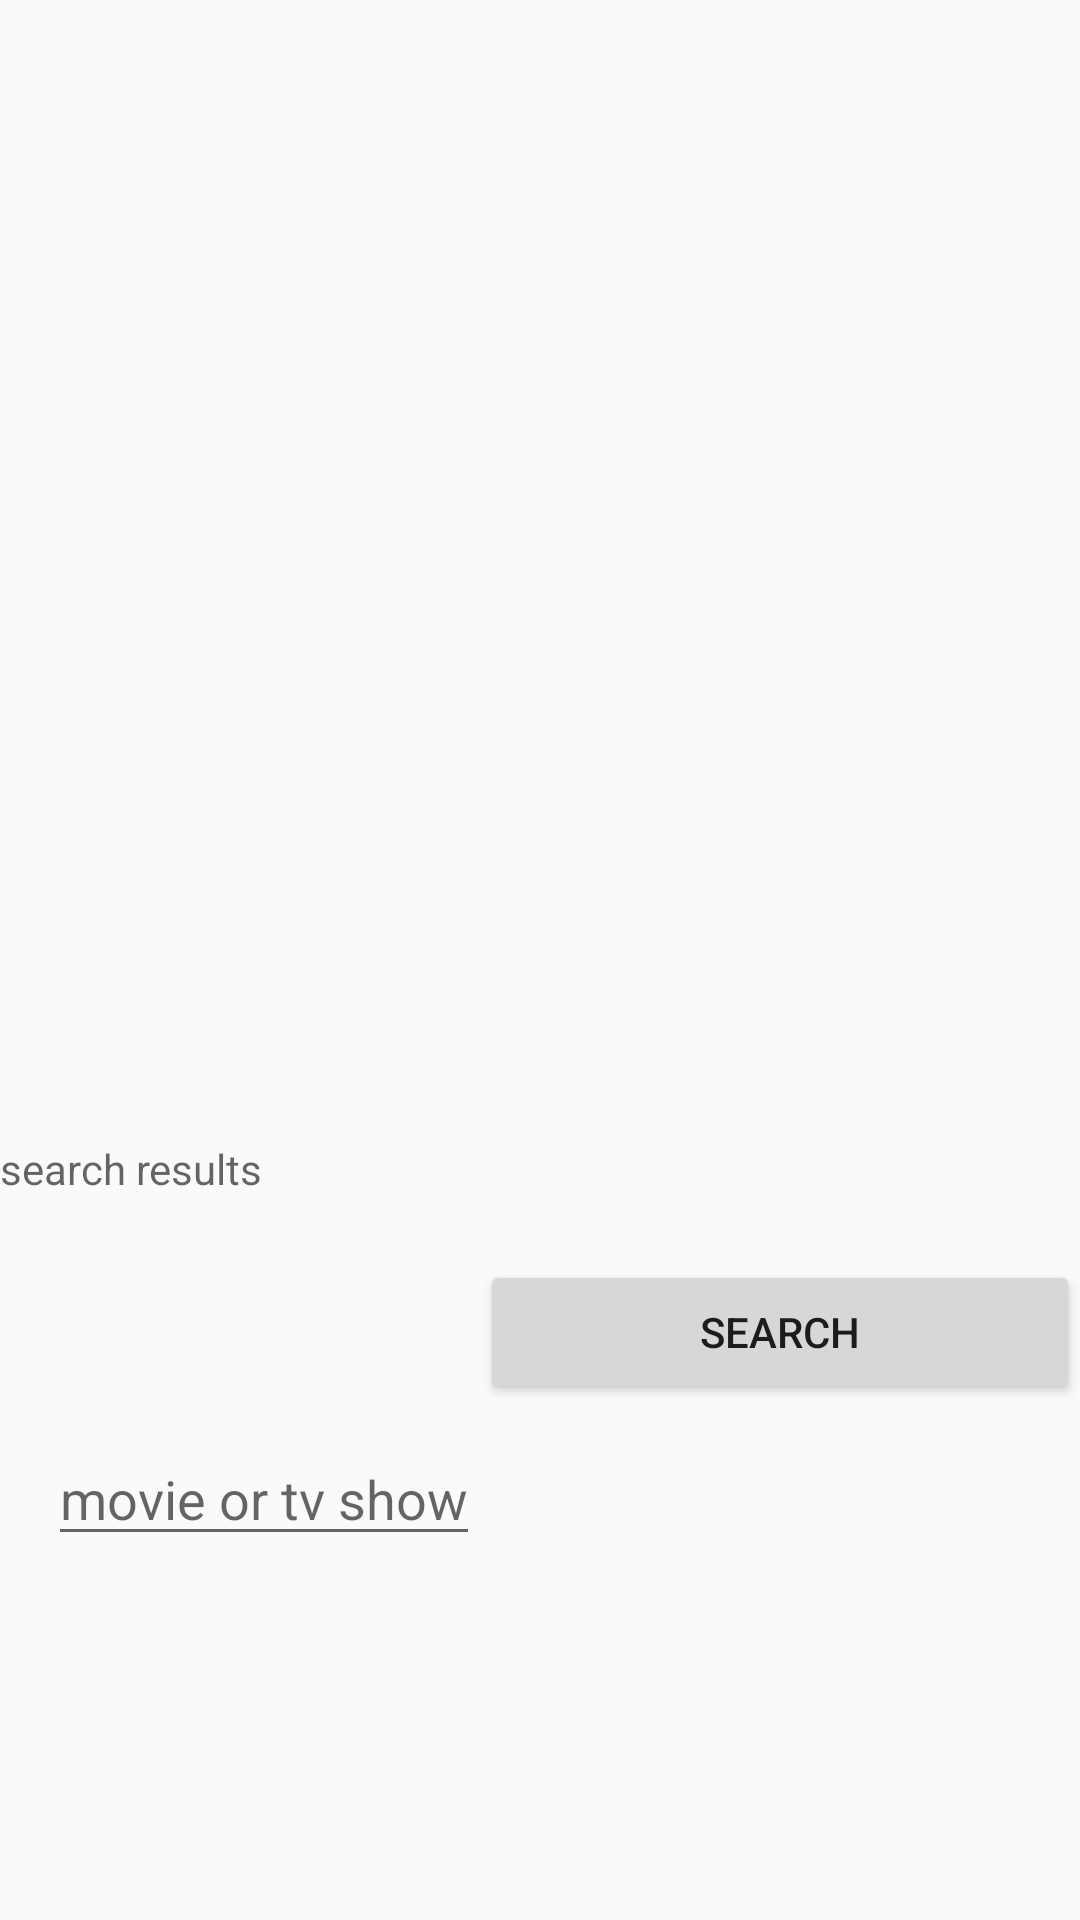

Write the Android layout XML for this screen, with the resource values it uses.
<!-- AndroidManifest.xml: application theme AppTheme -->
<!-- res/layout/activity_main.xml -->
<?xml version="1.0" encoding="utf-8"?>
<androidx.constraintlayout.widget.ConstraintLayout xmlns:android="http://schemas.android.com/apk/res/android"
    xmlns:app="http://schemas.android.com/apk/res-auto"
    xmlns:tools="http://schemas.android.com/tools"
    android:layout_width="match_parent"
    android:layout_height="match_parent"
    tools:context=".MainActivity">


    <EditText
        android:id="@+id/etSearchTerms"
        android:layout_width="0dp"
        android:layout_height="wrap_content"
        android:layout_marginStart="16dp"
        android:layout_marginLeft="16dp"
        android:layout_weight="3"
        android:hint="movie or tv show"
        app:layout_constraintBottom_toBottomOf="parent"
        app:layout_constraintStart_toStartOf="parent"
        app:layout_constraintTop_toBottomOf="@+id/tvSearchResults"
        app:layout_constraintVertical_bias="0.393" />

    <Button
        android:id="@+id/btnSearch"
        android:layout_width="0dp"
        android:layout_height="wrap_content"
        android:layout_weight="1"
        android:text="Search"
        app:layout_constraintBottom_toBottomOf="parent"
        app:layout_constraintEnd_toEndOf="parent"
        app:layout_constraintHorizontal_bias="1.0"
        app:layout_constraintStart_toEndOf="@+id/etSearchTerms"
        app:layout_constraintTop_toBottomOf="@+id/tvSearchResults"
        app:layout_constraintVertical_bias="0.109" />

    <TextView
        android:id="@+id/tvSearchResults"
        android:layout_width="match_parent"
        android:layout_height="wrap_content"
        android:hint="search results"
        app:layout_constraintBottom_toBottomOf="parent"
        app:layout_constraintEnd_toEndOf="parent"
        app:layout_constraintHorizontal_bias="0.0"
        app:layout_constraintStart_toStartOf="parent"
        app:layout_constraintTop_toTopOf="parent"
        app:layout_constraintVertical_bias="0.612" />

</androidx.constraintlayout.widget.ConstraintLayout>
<!-- resources referenced by this layout -->
<resources>
  <style name="AppTheme" parent="Theme.AppCompat.Light.DarkActionBar">
          
          <item name="colorPrimary">@color/colorPrimary</item>
          <item name="colorPrimaryDark">@color/colorPrimaryDark</item>
          <item name="colorAccent">@color/colorAccent</item>
      </style>
  <color name="colorPrimary">#008577</color>
  <color name="colorPrimaryDark">#00574B</color>
  <color name="colorAccent">#D81B60</color>
</resources>
